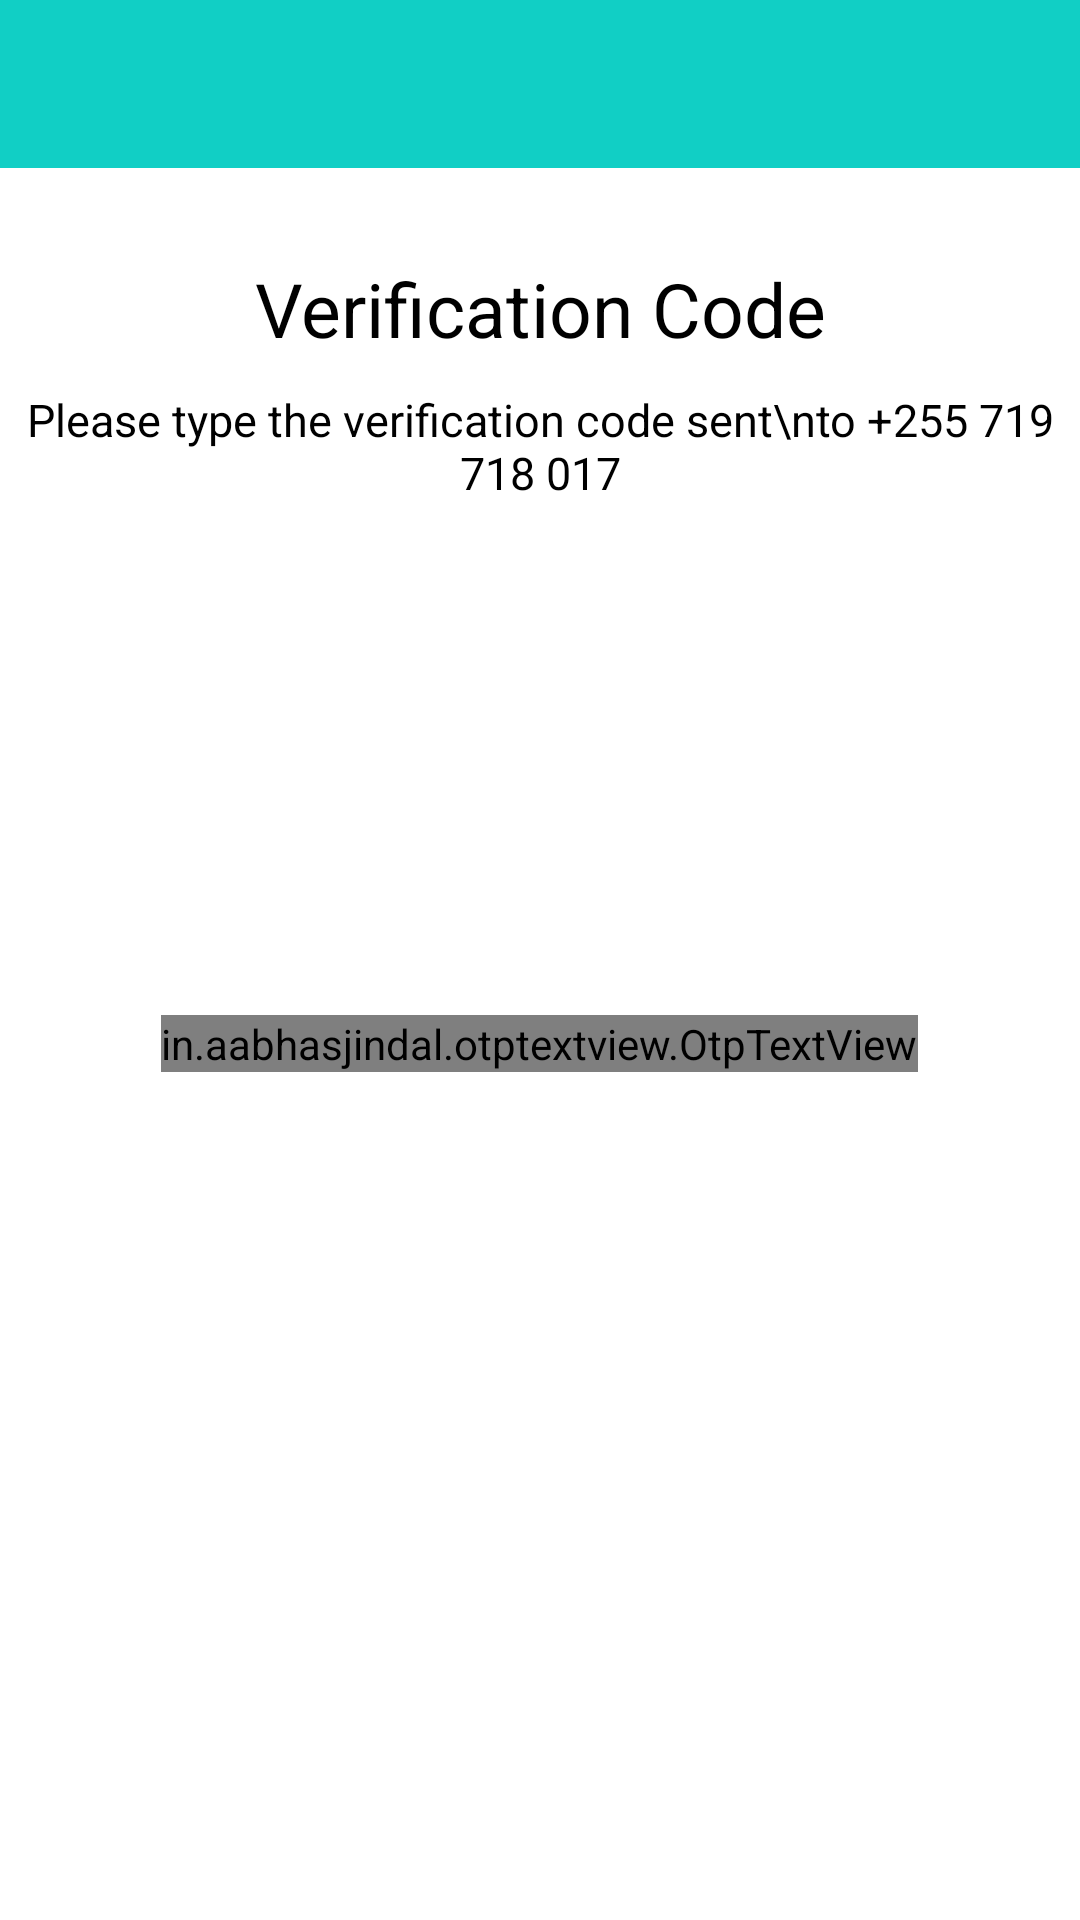

Android layout source for this screen:
<!-- AndroidManifest.xml: activity theme AppTheme.NoActionBar -->
<!-- res/layout/activity_verification.xml -->
<?xml version="1.0" encoding="utf-8"?>
<LinearLayout xmlns:android="http://schemas.android.com/apk/res/android"
    xmlns:app="http://schemas.android.com/apk/res-auto"
    xmlns:tools="http://schemas.android.com/tools"
    android:orientation="vertical"
    android:layout_width="match_parent"
    android:layout_height="match_parent"
    tools:context=".Auth.VerificationActivity">

    <RelativeLayout
        android:id="@+id/rel1"
        android:layout_width="match_parent"
        android:layout_height="wrap_content"
        android:padding="8dp"
        android:background="@color/colorAccent"
        >

        <ImageButton
            android:onClick="onclickgetbackfromotp"
            android:layout_width="wrap_content"
            android:layout_height="40dp"
            android:background="@drawable/otp_toolbar_white_arrow"/>
    </RelativeLayout>

    <RelativeLayout
        android:layout_width="match_parent"
        android:layout_height="match_parent"
        android:layout_below="@+id/toolbar_id"
        android:background="#fff">

        <LinearLayout
            android:id="@+id/frst_ll"
            android:layout_width="match_parent"
            android:layout_height="wrap_content"
            android:layout_marginTop="30dp"
            android:orientation="vertical">

            <TextView
                android:layout_width="match_parent"
                android:layout_height="wrap_content"
                android:text="Verification Code"
                android:gravity="center"
                android:textColor="#000"
                android:textSize="25dp" />

            <TextView
                android:layout_width="match_parent"
                android:layout_height="wrap_content"
                android:text="Please type the verification code sent\nto +255 719 718 017"
                android:gravity="center"
                android:layout_marginTop="10dp"
                android:textColor="#000"
                android:textSize="15dp" />

        </LinearLayout>
        <in.aabhasjindal.otptextview.OtpTextView
            android:id="@+id/otp_view"
            android:layout_width="wrap_content"
            android:layout_height="wrap_content"
            android:textColor="#000"
            app:height="40dp"
            app:width="40dp"
            app:bar_enabled="true"
            app:bar_height="2dp"
            app:length="4"
            app:otp_box_background="@color/colorAccent"
            android:layout_centerInParent="true"
            android:inputType="number"
            app:otp_text_size="24dp"/>

    </RelativeLayout>
</LinearLayout>
<!-- resources referenced by this layout -->
<resources>
  <color name="colorAccent">#11CFC5</color>
  <style name="AppTheme.NoActionBar">
          <item name="windowActionBar">false</item>
          <item name="windowNoTitle">true</item>
      </style>
</resources>
